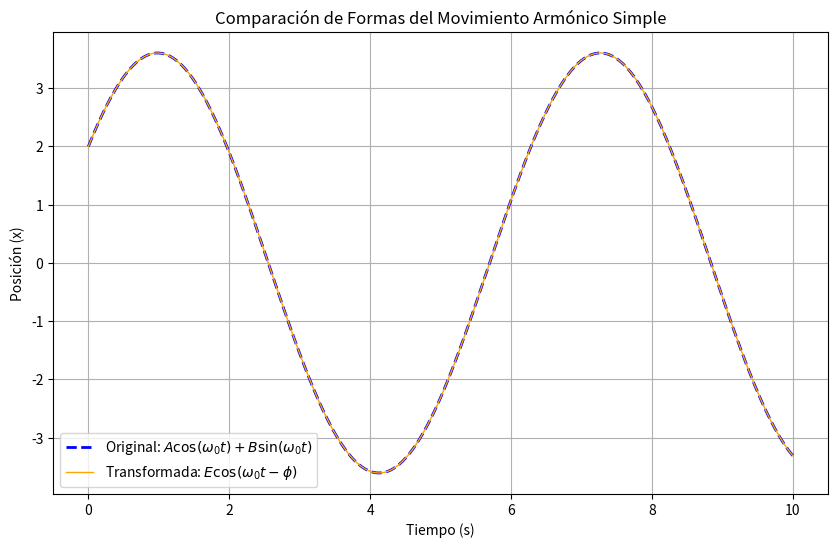

The script that saved this image:
import numpy as np
import matplotlib.pyplot as plt

# Definir parámetros
A = 2  
B = 3  
omega_0 = 1  
t = np.linspace(0, 10, 500) 

# Cálculo de E y phi
E = np.sqrt(A**2 + B**2)  
phi = np.arctan2(B, A)  

# Definir funciones x(t)
x_t_original = A * np.cos(omega_0 * t) + B * np.sin(omega_0 * t)
x_t_transformed = E * np.cos(omega_0 * t - phi)

# Graficar con grosores diferentes para resaltar las diferencias
plt.figure(figsize=(10, 6))
plt.plot(t, x_t_original, label=r'Original: $A\cos(\omega_0 t) + B\sin(\omega_0 t)$', linestyle='--', color='blue', linewidth=2)
plt.plot(t, x_t_transformed, label=r'Transformada: $E\cos(\omega_0 t - \phi)$', linestyle='-', color='orange', linewidth=1)
plt.xlabel('Tiempo (s)')
plt.ylabel('Posición (x)')
plt.title('Comparación de Formas del Movimiento Armónico Simple')
plt.legend()
plt.grid()
plt.show()

